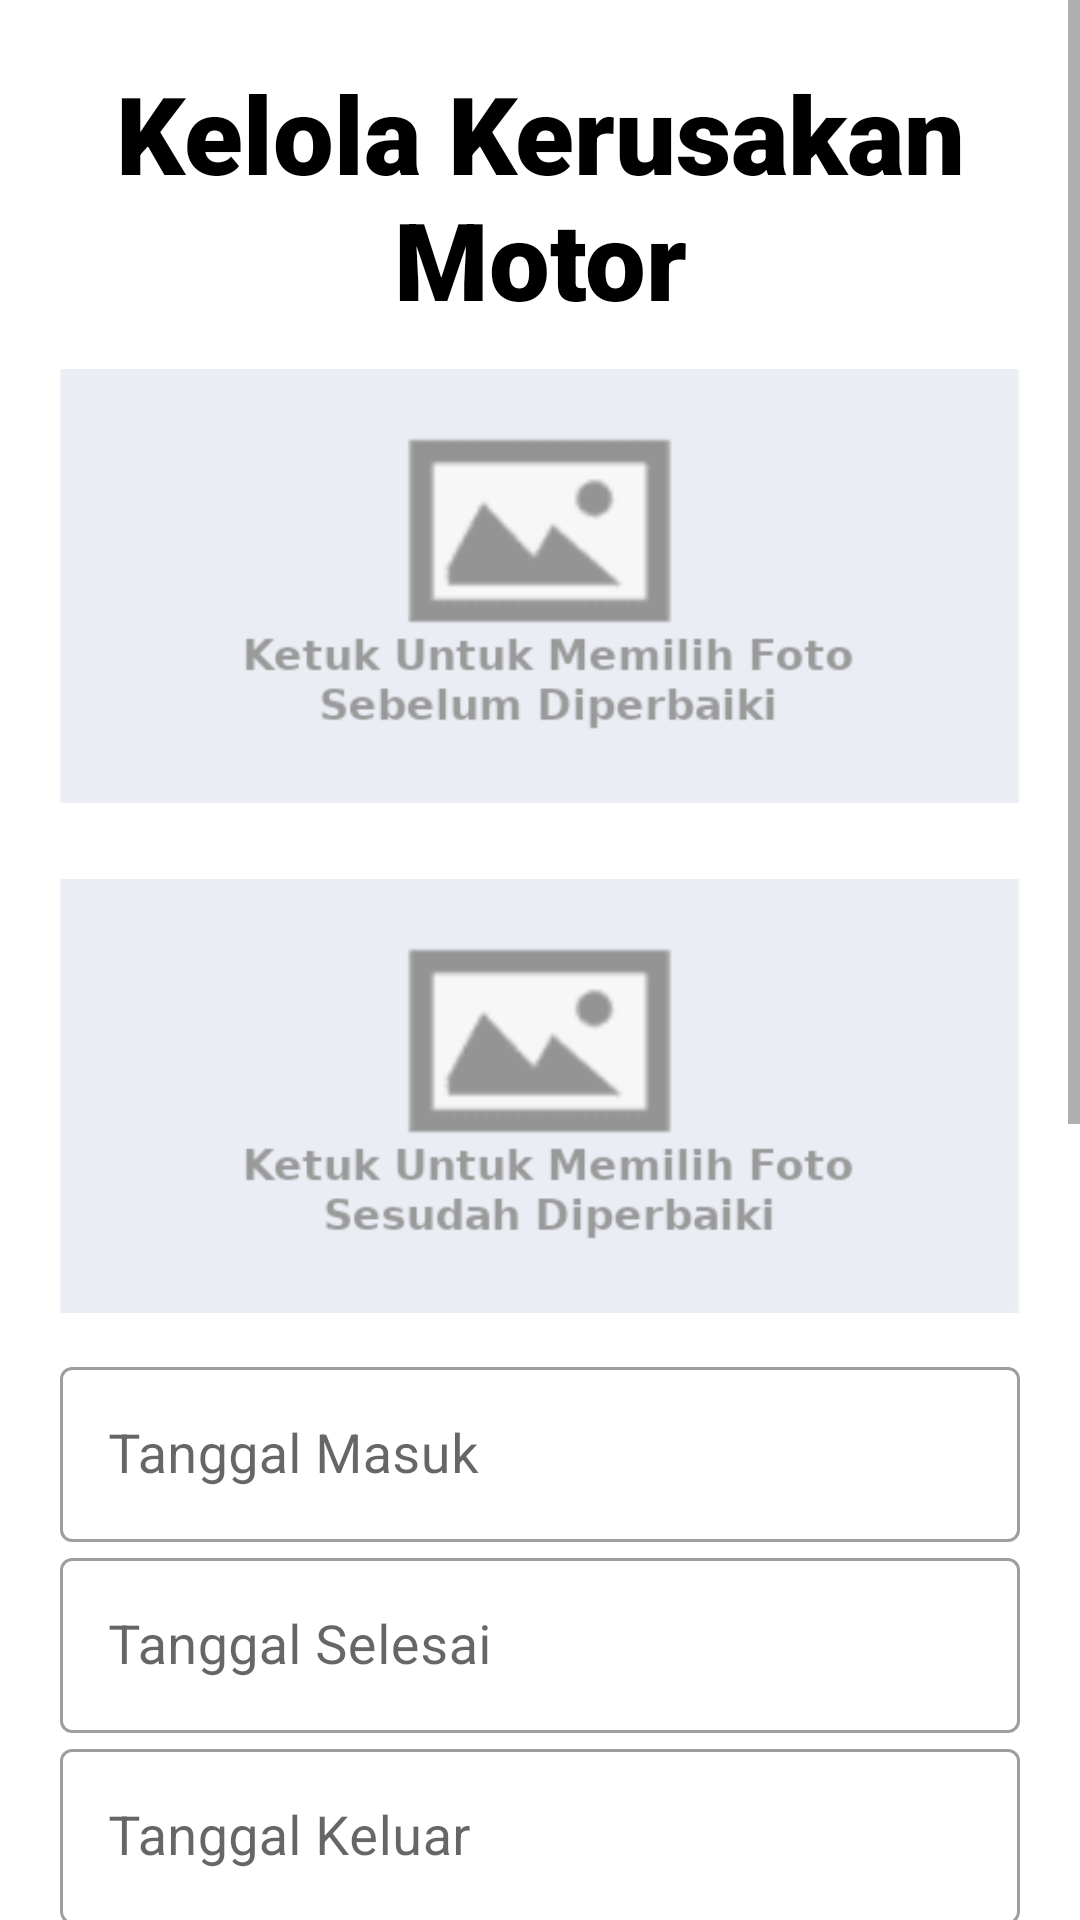

Reconstruct the res/layout file that produces this screen, plus the resources it refers to.
<!-- AndroidManifest.xml: application theme Theme.MonitoringMotorListrik -->
<!-- res/layout/layout_kelola_motor_rusak.xml -->
<?xml version="1.0" encoding="utf-8"?>
<ScrollView xmlns:android="http://schemas.android.com/apk/res/android"
    android:layout_width="match_parent"
    android:layout_height="match_parent"
    android:fillViewport="true"
    android:scrollbars="vertical"
    android:background="#ffffff">
    <FrameLayout
        android:layout_width="match_parent"
        android:layout_height="match_parent">
        <LinearLayout
            android:layout_width="match_parent"
            android:layout_height="match_parent"
            android:layout_gravity="center"
            android:background="@color/white"
            android:padding="20dp"
            android:elevation="30dp"
            android:orientation="vertical">

            <TextView
                android:layout_width="match_parent"
                android:layout_height="wrap_content"
                android:text="Kelola Kerusakan Motor"
                android:fontFamily="sans-serif-black"
                android:textColor="@color/black"
                android:textSize="36sp"
                android:textAlignment="center"
                android:layout_gravity="center_horizontal" />

            <ImageView
                android:id="@+id/layoutkelolarusak_iv_fotosebelum"
                android:layout_width="match_parent"
                android:layout_height="150dp"
                android:layout_gravity="center"
                android:layout_marginTop="10dp"
                android:layout_marginBottom="10dp"
                android:src="@drawable/uploadfotosebelumdiperbaiki"></ImageView>

            <ImageView
                android:id="@+id/layoutkelolarusak_iv_fotosesudah"
                android:layout_width="match_parent"
                android:layout_height="150dp"
                android:layout_gravity="center"
                android:layout_marginTop="10dp"
                android:layout_marginBottom="10dp"
                android:src="@drawable/uploadfotosesudahdiperbaiki"></ImageView>

            <com.google.android.material.textfield.TextInputLayout
                android:id="@+id/textFieldlayoutkelolarusak"
                android:layout_width="match_parent"
                android:layout_height="wrap_content"
                android:outlineProvider="background"
                android:hint="Tanggal Masuk"
                style="@style/Widget.MaterialComponents.TextInputLayout.OutlinedBox">

                <com.google.android.material.textfield.TextInputEditText
                    android:id="@+id/layoutkelolarusak_tv_tglmasuk"
                    android:textSize="18sp"
                    android:focusable="false"
                    android:layout_width="match_parent"
                    android:layout_height="wrap_content"
                    />

            </com.google.android.material.textfield.TextInputLayout>

            <com.google.android.material.textfield.TextInputLayout
                android:id="@+id/textField2layoutkelolarusak"
                android:layout_width="match_parent"
                android:layout_height="wrap_content"
                android:outlineProvider="background"
                android:hint="Tanggal Selesai"
                style="@style/Widget.MaterialComponents.TextInputLayout.OutlinedBox">

                <com.google.android.material.textfield.TextInputEditText
                    android:id="@+id/layoutkelolarusak_tv_tglselesai"
                    android:textSize="18sp"
                    android:focusable="false"
                    android:layout_width="match_parent"
                    android:layout_height="wrap_content"
                    />

            </com.google.android.material.textfield.TextInputLayout>

            <com.google.android.material.textfield.TextInputLayout
                android:id="@+id/textField3layoutkelolarusak"
                android:layout_width="match_parent"
                android:layout_height="wrap_content"
                android:outlineProvider="background"
                android:hint="Tanggal Keluar"
                style="@style/Widget.MaterialComponents.TextInputLayout.OutlinedBox">

                <com.google.android.material.textfield.TextInputEditText
                    android:id="@+id/layoutkelolarusak_tv_tglkeluar"
                    android:textSize="18sp"
                    android:focusable="false"
                    android:layout_width="match_parent"
                    android:layout_height="wrap_content"
                    />

            </com.google.android.material.textfield.TextInputLayout>

            <LinearLayout
                android:orientation="vertical"
                android:layout_marginTop="5dp"
                android:layout_marginBottom="5dp"
                android:layout_width="match_parent"
                android:layout_height="wrap_content">
                <TextView
                    android:text="Kode Alat"
                    android:layout_width="match_parent"
                    android:layout_height="wrap_content">
                </TextView>
                <Spinner
                    android:id="@+id/layoutkelolarusak_sp_kode_alat"
                    android:layout_width="match_parent"
                    android:layout_height="28dp"></Spinner>
            </LinearLayout>

            <LinearLayout
                android:orientation="vertical"
                android:layout_marginTop="5dp"
                android:layout_marginBottom="5dp"
                android:layout_width="match_parent"
                android:layout_height="wrap_content">
                <TextView
                    android:text="Kode Pemakai"
                    android:layout_width="match_parent"
                    android:layout_height="wrap_content">
                </TextView>
                <Spinner
                    android:id="@+id/layoutkelolarusak_sp_kode_pemakai"
                    android:layout_width="match_parent"
                    android:layout_height="28dp"></Spinner>
            </LinearLayout>

            <com.google.android.material.textfield.TextInputLayout
                android:id="@+id/textField3"
                android:layout_width="match_parent"
                android:layout_height="wrap_content"
                android:outlineProvider="background"
                android:hint="Material Bearing"
                style="@style/Widget.MaterialComponents.TextInputLayout.OutlinedBox">

                <com.google.android.material.textfield.TextInputEditText
                    android:id="@+id/layoutkelolarusak_et_material_bearing"
                    android:textSize="18sp"
                    android:inputType="text"
                    android:layout_width="match_parent"
                    android:layout_height="wrap_content"
                    />

            </com.google.android.material.textfield.TextInputLayout>

            <com.google.android.material.textfield.TextInputLayout
                android:id="@+id/textField4"
                android:layout_width="match_parent"
                android:layout_height="wrap_content"
                android:outlineProvider="background"
                android:hint="Material Kawat KG"
                style="@style/Widget.MaterialComponents.TextInputLayout.OutlinedBox">

                <com.google.android.material.textfield.TextInputEditText
                    android:id="@+id/layoutkelolarusak_et_material_kawat_kg"
                    android:textSize="18sp"
                    android:inputType="text"
                    android:layout_width="match_parent"
                    android:layout_height="wrap_content"
                    />

            </com.google.android.material.textfield.TextInputLayout>

            <com.google.android.material.textfield.TextInputLayout
                android:id="@+id/textField5"
                android:layout_width="match_parent"
                android:layout_height="wrap_content"
                android:outlineProvider="background"
                android:hint="Nomor WO"
                style="@style/Widget.MaterialComponents.TextInputLayout.OutlinedBox">

                <com.google.android.material.textfield.TextInputEditText
                    android:id="@+id/layoutkelolarusak_et_nomor_wo"
                    android:textSize="18sp"
                    android:inputType="text"
                    android:layout_width="match_parent"
                    android:layout_height="wrap_content"
                    />

            </com.google.android.material.textfield.TextInputLayout>

            <com.google.android.material.textfield.TextInputLayout
                android:id="@+id/textField6"
                android:layout_width="match_parent"
                android:layout_height="wrap_content"
                android:outlineProvider="background"
                android:hint="Keterangan"
                style="@style/Widget.MaterialComponents.TextInputLayout.OutlinedBox">

                <com.google.android.material.textfield.TextInputEditText
                    android:id="@+id/layoutkelolarusak_et_keterangan"
                    android:textSize="18sp"
                    android:inputType="text"
                    android:layout_width="match_parent"
                    android:layout_height="wrap_content"
                    />

            </com.google.android.material.textfield.TextInputLayout>

            <com.google.android.material.textfield.TextInputLayout
                android:id="@+id/textField7"
                android:layout_width="match_parent"
                android:layout_height="wrap_content"
                android:outlineProvider="background"
                android:hint="Dll"
                style="@style/Widget.MaterialComponents.TextInputLayout.OutlinedBox">

                <com.google.android.material.textfield.TextInputEditText
                    android:id="@+id/layoutkelolarusak_et_dll"
                    android:textSize="18sp"
                    android:inputType="text"
                    android:layout_width="match_parent"
                    android:layout_height="wrap_content"
                    />

            </com.google.android.material.textfield.TextInputLayout>
        </LinearLayout>
    </FrameLayout>
</ScrollView>
<!-- resources referenced by this layout -->
<resources>
  <!-- drawable uploadfotosebelumdiperbaiki: png bitmap (drawable, 12433 bytes) -->
  <!-- drawable uploadfotosesudahdiperbaiki: png bitmap (drawable, 12897 bytes) -->
  <style name="Theme.MonitoringMotorListrik" parent="Theme.MaterialComponents.DayNight.DarkActionBar">
          
          <item name="colorPrimary">@color/purple_500</item>
          <item name="colorPrimaryVariant">@color/purple_700</item>
          <item name="colorOnPrimary">@color/white</item>
          
          <item name="colorSecondary">@color/teal_200</item>
          <item name="colorSecondaryVariant">@color/teal_700</item>
          <item name="colorOnSecondary">@color/black</item>
          
          <item name="android:statusBarColor" tools:targetApi="l">?attr/colorPrimaryVariant</item>
          
      </style>
  <!-- not gathered from this repository: default colours our renderer supplied (Android Studio template values) -->
  <color name="purple_500">#FF6200EE</color>
  <color name="purple_700">#FF3700B3</color>
  <color name="teal_200">#FF03DAC5</color>
  <color name="teal_700">#FF018786</color>
  <color name="black">#FF000000</color>
  <color name="white">#FFFFFFFF</color>
</resources>
